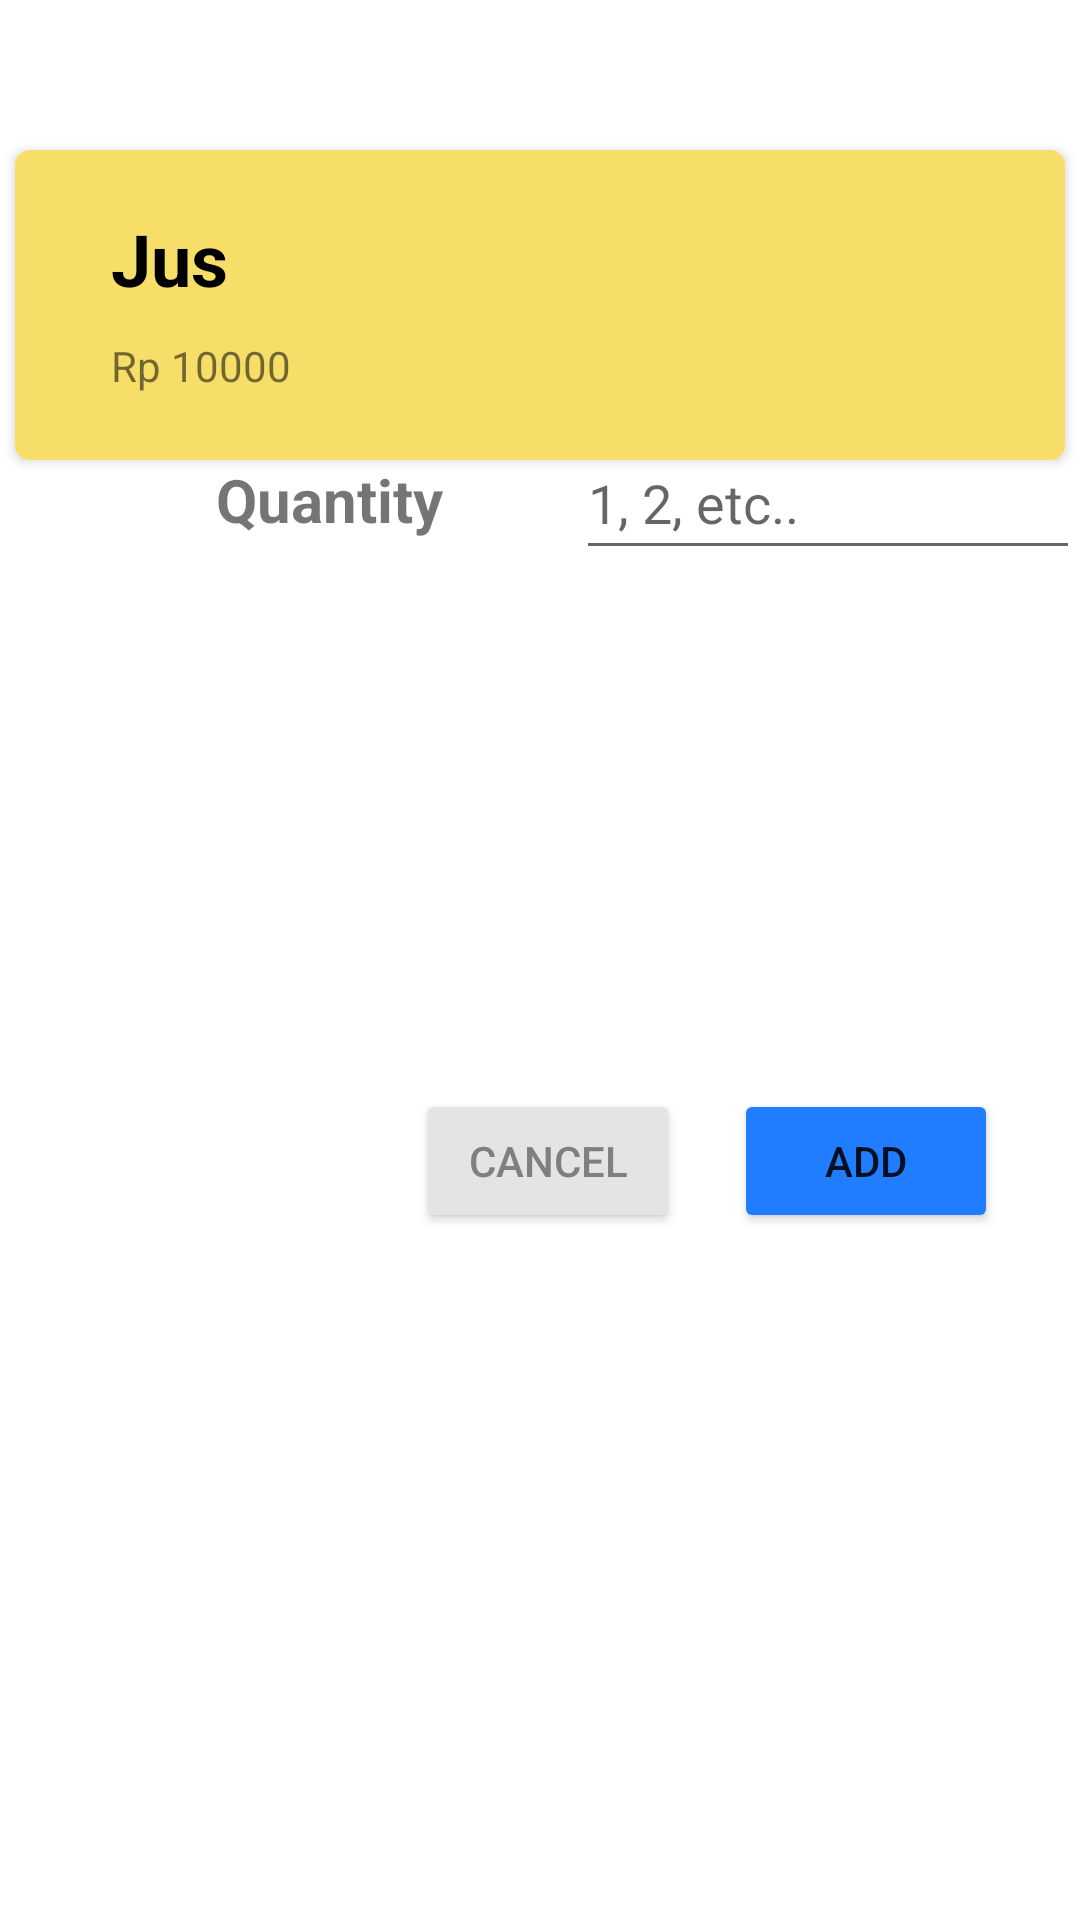

Layout XML and referenced resources for this Android screen:
<!-- AndroidManifest.xml: application theme Theme.EzyF -->
<!-- res/layout/order_activity.xml -->
<?xml version="1.0" encoding="utf-8"?>
<androidx.constraintlayout.widget.ConstraintLayout xmlns:android="http://schemas.android.com/apk/res/android"
    xmlns:app="http://schemas.android.com/apk/res-auto"
    xmlns:tools="http://schemas.android.com/tools"
    android:layout_width="match_parent"
    android:layout_height="match_parent">

    <androidx.cardview.widget.CardView
        android:layout_width="wrap_content"
        android:layout_height="wrap_content"
        android:layout_marginTop="50dp"
        app:cardCornerRadius="15px"
        app:layout_constraintEnd_toEndOf="parent"
        app:layout_constraintStart_toStartOf="parent"
        app:layout_constraintTop_toTopOf="parent">

        <androidx.constraintlayout.widget.ConstraintLayout
            android:layout_width="350dp"
            android:layout_height="wrap_content"
            android:background="#F6DE69"
            app:layout_constraintCircleRadius="100px"
            app:layout_constraintEnd_toEndOf="parent"
            app:layout_constraintHorizontal_bias="0.491"
            app:layout_constraintStart_toStartOf="parent"
            app:layout_constraintTop_toTopOf="parent">

            <TextView
                android:id="@+id/orderJudul"
                android:layout_width="wrap_content"
                android:layout_height="wrap_content"
                android:layout_marginStart="32dp"
                android:layout_marginTop="20dp"
                android:text="Jus"
                android:textColor="@color/black"

                android:textSize="24dp"
                android:textStyle="bold"
                app:layout_constraintStart_toStartOf="parent"
                app:layout_constraintTop_toTopOf="parent" />

            <TextView
                android:id="@+id/orderHarga"
                android:layout_width="wrap_content"
                android:layout_height="wrap_content"

                android:layout_marginStart="32dp"
                android:layout_marginTop="10dp"
                android:layout_marginBottom="22dp"

                android:text="Rp 10000"
                app:layout_constraintBottom_toBottomOf="parent"
                app:layout_constraintStart_toStartOf="parent"
                app:layout_constraintTop_toBottomOf="@+id/orderJudul"
                app:layout_constraintVertical_bias="0.0" />
        </androidx.constraintlayout.widget.ConstraintLayout>

    </androidx.cardview.widget.CardView>

    <TextView
        android:id="@+id/orderQuan"
        android:layout_width="wrap_content"
        android:layout_height="wrap_content"
        android:layout_marginStart="72dp"
        android:layout_marginBottom="460dp"
        android:text="Quantity"
        android:textSize="20dp"
        android:textStyle="bold"
        app:layout_constraintBottom_toBottomOf="parent"
        app:layout_constraintStart_toStartOf="parent" />

    <EditText
        android:id="@+id/orderInput"
        android:layout_width="wrap_content"
        android:layout_height="wrap_content"
        android:layout_marginStart="192dp"
        android:layout_marginBottom="450dp"
        android:ems="8"
        android:hint="1, 2, etc.."
        android:inputType="textPersonName"
        android:minHeight="48dp"
        android:textSize="18dp"
        app:layout_constraintBottom_toBottomOf="parent"
        app:layout_constraintStart_toStartOf="parent" />

    <Button
        android:id="@+id/btnOrdMor"
        android:layout_width="wrap_content"
        android:layout_height="wrap_content"
        android:backgroundTint="#207DFF"
        android:text="Add"
        app:layout_constraintBottom_toBottomOf="parent"
        app:layout_constraintEnd_toEndOf="parent"
        app:layout_constraintHorizontal_bias="0.899"
        app:layout_constraintStart_toStartOf="parent"
        app:layout_constraintTop_toTopOf="parent"
        app:layout_constraintVertical_bias="0.613" />

    <Button
        android:id="@+id/btnback"
        android:layout_width="wrap_content"
        android:layout_height="wrap_content"
        android:backgroundTint="#E4E4E4"
        android:text="Cancel"
        android:textColor="#7F7F7F"
        app:layout_constraintBottom_toBottomOf="parent"
        app:layout_constraintEnd_toStartOf="@+id/btnOrdMor"
        app:layout_constraintHorizontal_bias="0.885"
        app:layout_constraintStart_toStartOf="parent"
        app:layout_constraintTop_toTopOf="parent"
        app:layout_constraintVertical_bias="0.613" />

</androidx.constraintlayout.widget.ConstraintLayout>
<!-- resources referenced by this layout -->
<resources>
  <style name="Theme.EzyF" parent="Theme.MaterialComponents.DayNight.DarkActionBar">
          
  
          <item name="colorPrimary">#207DFF</item>
  
          <item name="colorPrimaryVariant">#285494</item>
          <item name="colorOnPrimary">@color/white</item>
          
          <item name="colorSecondary">@color/teal_200</item>
          <item name="colorSecondaryVariant">@color/teal_700</item>
          <item name="colorOnSecondary">@color/black</item>
          
          <item name="android:statusBarColor" tools:targetApi="l">?attr/colorPrimaryVariant</item>
          
      </style>
  <!-- not gathered from this repository: default colours our renderer supplied (Android Studio template values) -->
  <color name="teal_200">#FF03DAC5</color>
  <color name="teal_700">#FF018786</color>
  <color name="black">#FF000000</color>
  <color name="white">#FFFFFFFF</color>
</resources>
